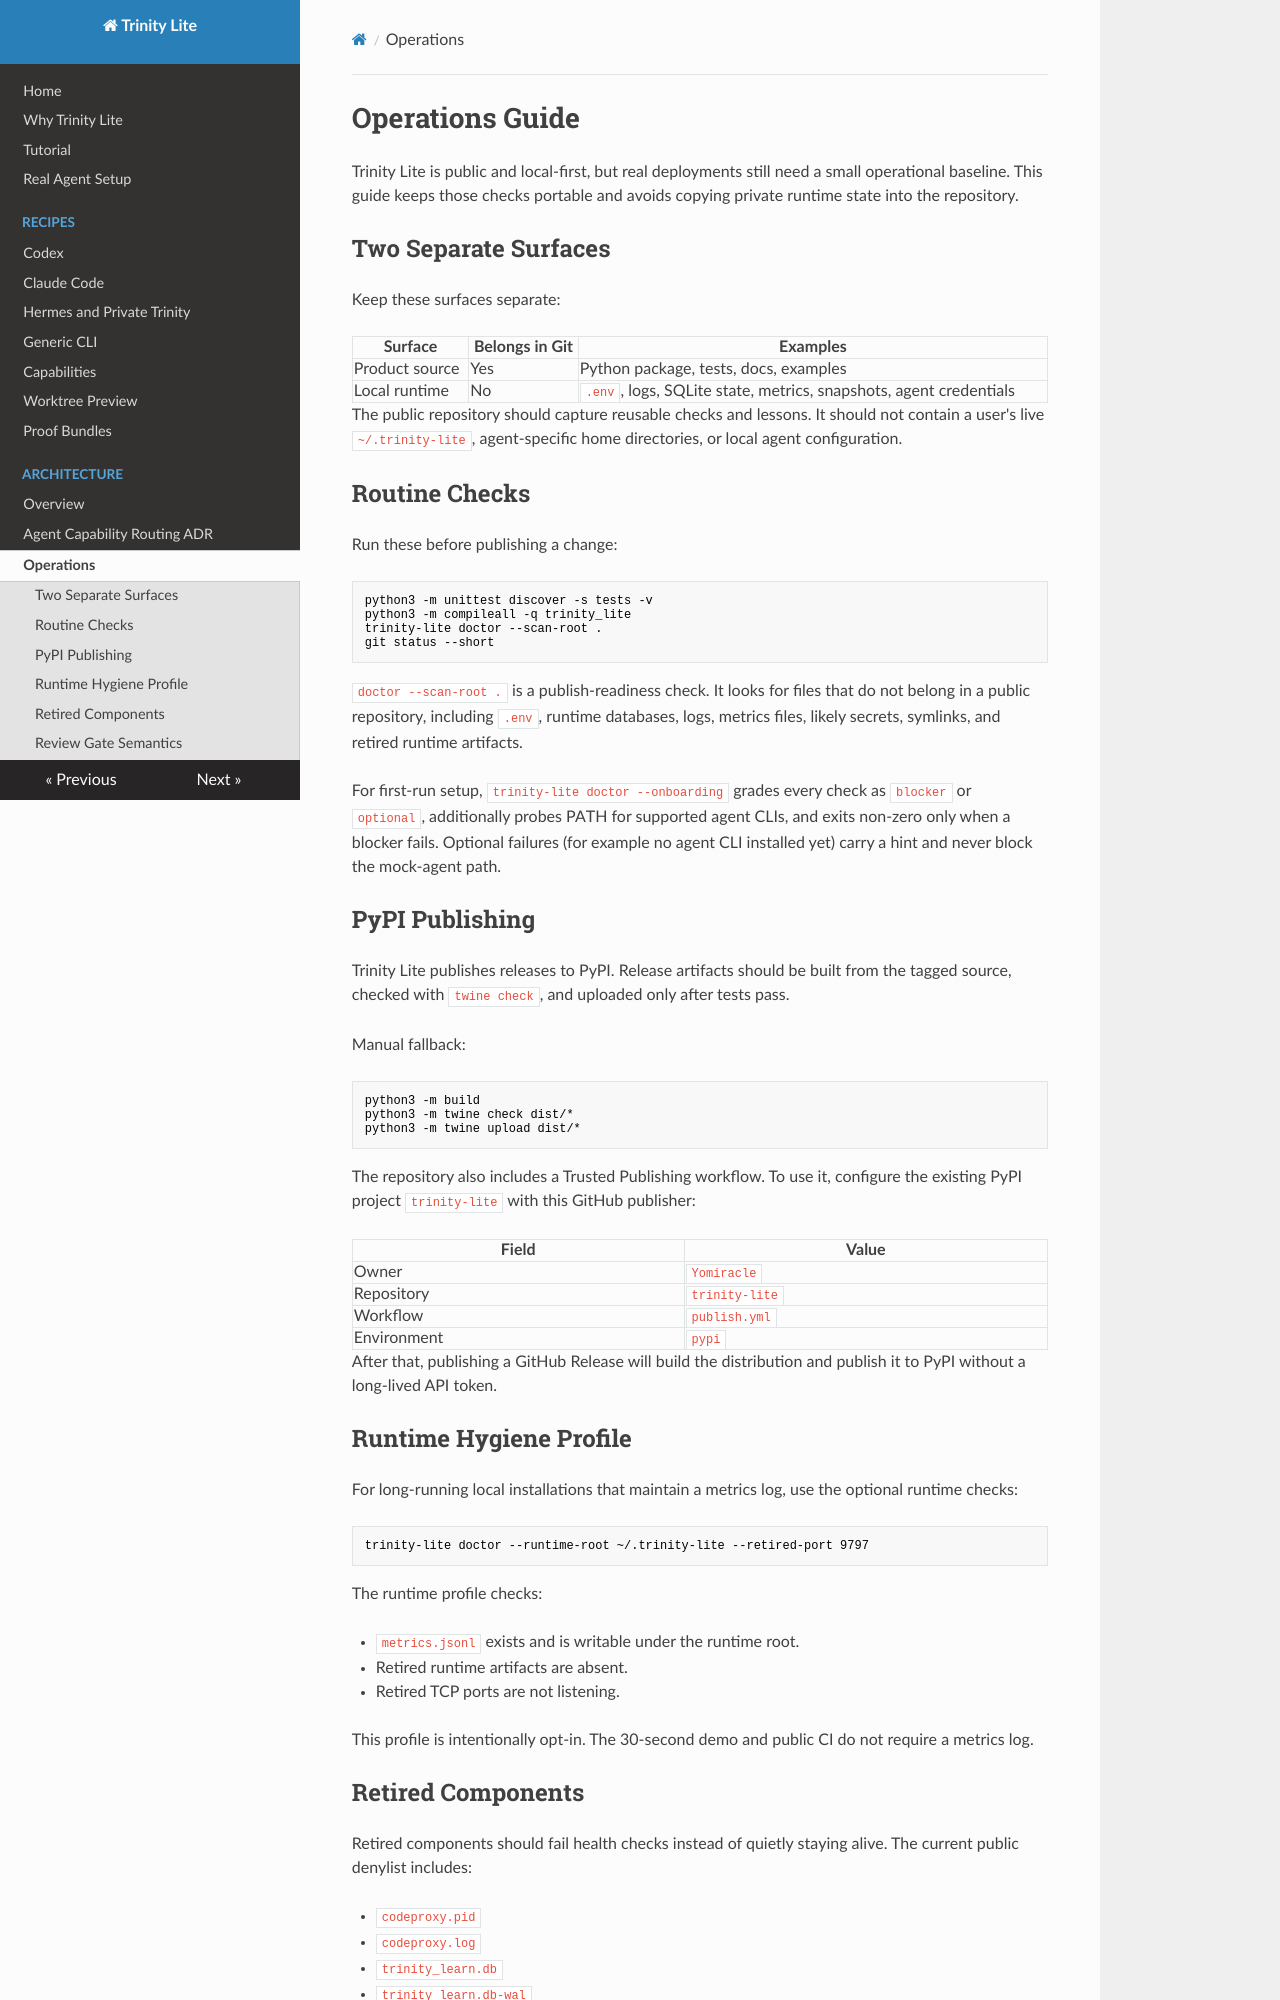

repository: Yomiracle/trinity-lite · page: OPERATIONS/index.html · generator: mkdocs

# Operations Guide

Trinity Lite is public and local-first, but real deployments still need a small
operational baseline. This guide keeps those checks portable and avoids copying
private runtime state into the repository.

## Two Separate Surfaces

Keep these surfaces separate:

| Surface | Belongs in Git | Examples |
|---------|----------------|----------|
| Product source | Yes | Python package, tests, docs, examples |
| Local runtime | No | `.env`, logs, SQLite state, metrics, snapshots, agent credentials |

The public repository should capture reusable checks and lessons. It should not
contain a user's live `~/.trinity-lite`, agent-specific home directories, or
local agent configuration.

## Routine Checks

Run these before publishing a change:

```bash
python3 -m unittest discover -s tests -v
python3 -m compileall -q trinity_lite
trinity-lite doctor --scan-root .
git status --short
```

`doctor --scan-root .` is a publish-readiness check. It looks for files that do
not belong in a public repository, including `.env`, runtime databases, logs,
metrics files, likely secrets, symlinks, and retired runtime artifacts.

For first-run setup, `trinity-lite doctor --onboarding` grades every check as
`blocker` or `optional`, additionally probes PATH for supported agent CLIs,
and exits non-zero only when a blocker fails. Optional failures (for example
no agent CLI installed yet) carry a hint and never block the mock-agent path.

## PyPI Publishing

Trinity Lite publishes releases to PyPI. Release artifacts should be built from
the tagged source, checked with `twine check`, and uploaded only after tests pass.

Manual fallback:

```bash
python3 -m build
python3 -m twine check dist/*
python3 -m twine upload dist/*
```

The repository also includes a Trusted Publishing workflow. To use it, configure
the existing PyPI project `trinity-lite` with this GitHub publisher:

| Field | Value |
|-------|-------|
| Owner | `Yomiracle` |
| Repository | `trinity-lite` |
| Workflow | `publish.yml` |
| Environment | `pypi` |

After that, publishing a GitHub Release will build the distribution and publish
it to PyPI without a long-lived API token.

## Runtime Hygiene Profile

For long-running local installations that maintain a metrics log, use the
optional runtime checks:

```bash
trinity-lite doctor --runtime-root ~/.trinity-lite --retired-port 9797
```

The runtime profile checks:

- `metrics.jsonl` exists and is writable under the runtime root.
- Retired runtime artifacts are absent.
- Retired TCP ports are not listening.

This profile is intentionally opt-in. The 30-second demo and public CI do not
require a metrics log.
